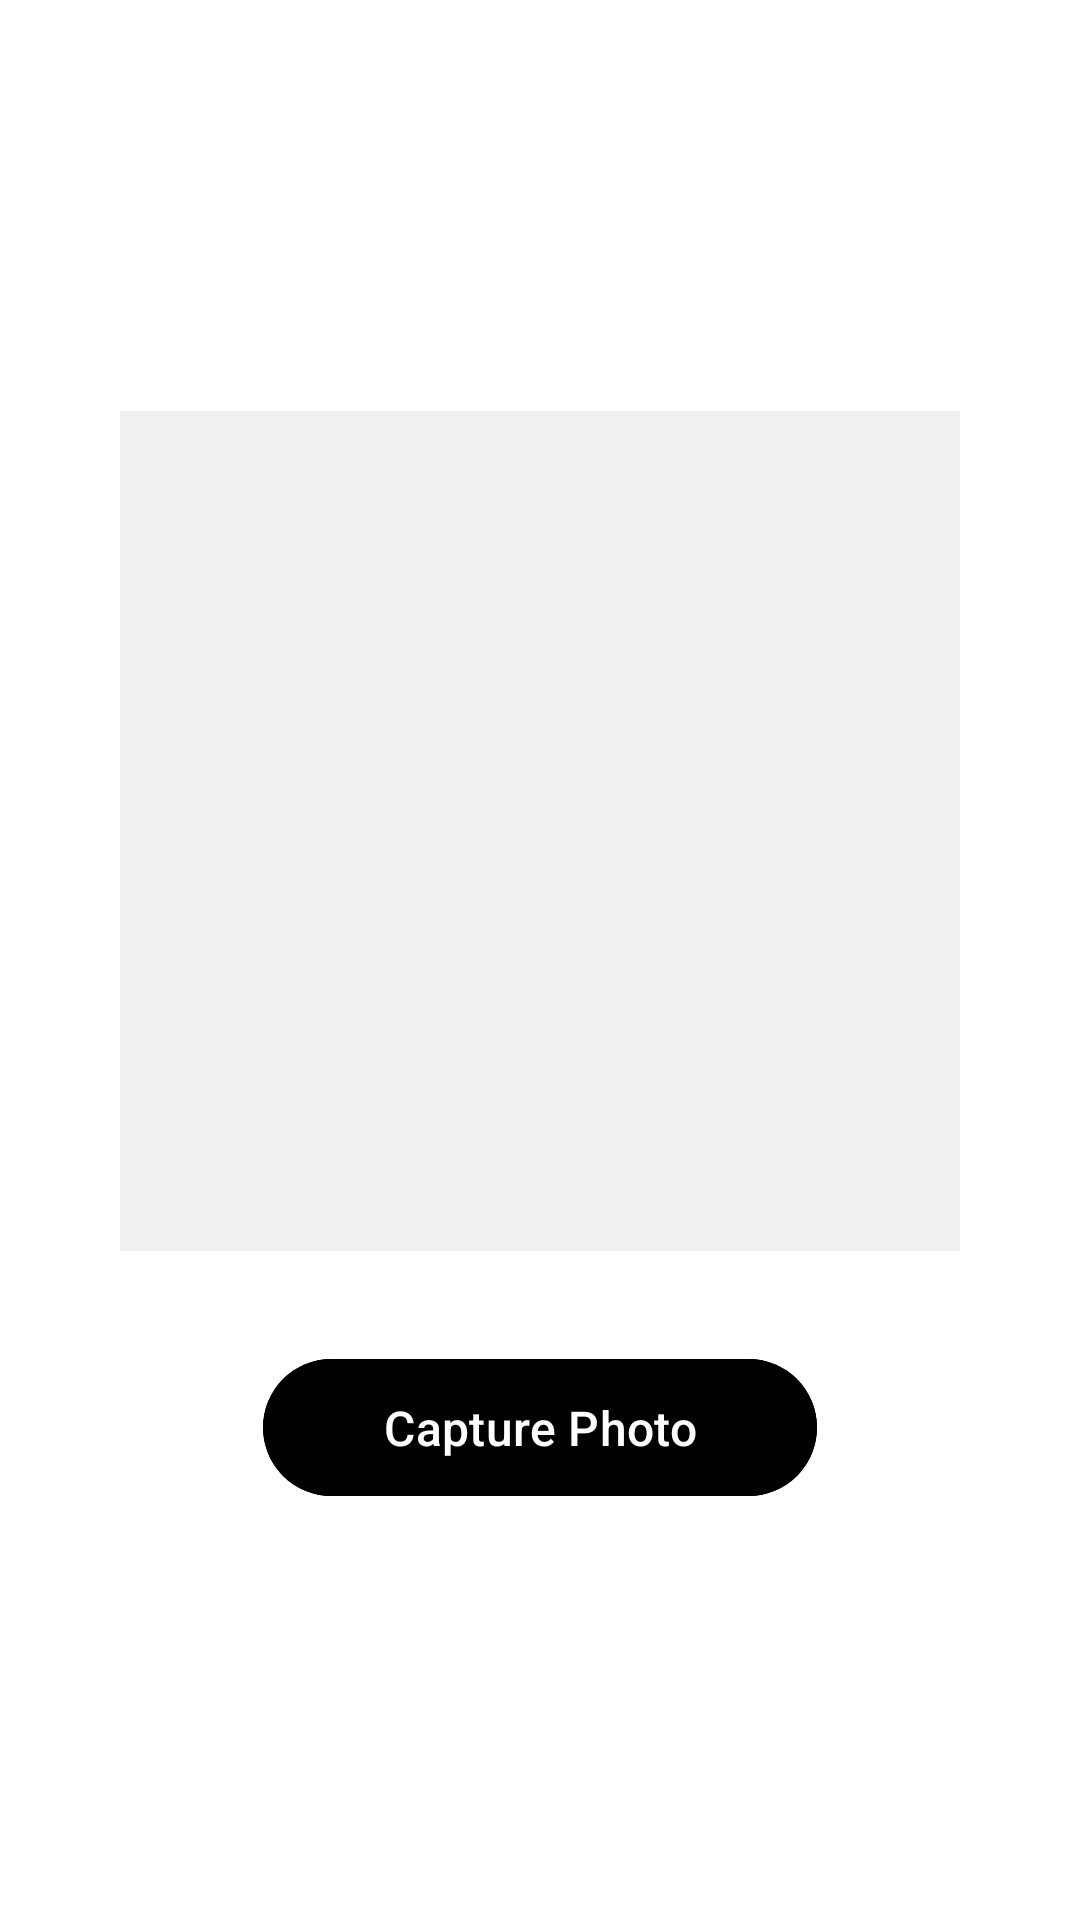

This screen was rendered from an Android layout file. Write that file and the resources it references.
<!-- AndroidManifest.xml: application theme Theme.BinaDesa -->
<!-- res/layout/fragment_tab_capture.xml -->
<?xml version="1.0" encoding="utf-8"?>
<LinearLayout xmlns:android="http://schemas.android.com/apk/res/android"
    xmlns:app="http://schemas.android.com/apk/res-auto"
    android:layout_width="match_parent"
    android:layout_height="match_parent"
    android:orientation="vertical"
    android:gravity="center"
    android:background="#FFFFFF"
    android:padding="16dp">

    <ImageView
        android:id="@+id/ivCapturedImage"
        android:layout_width="280dp"
        android:layout_height="280dp"
        android:scaleType="centerCrop"
        android:background="#F0F0F0"
        android:contentDescription="Preview captured image" />

    <com.google.android.material.button.MaterialButton
        android:id="@+id/btnCapture"
        android:layout_width="wrap_content"
        android:layout_height="wrap_content"
        android:layout_marginTop="32dp"
        android:text="Capture Photo"
        android:paddingStart="40dp"
        android:paddingEnd="40dp"
        android:paddingTop="12dp"
        android:paddingBottom="12dp"
        app:cornerRadius="100dp"
        android:backgroundTint="@color/purple_primary"
        android:textColor="@android:color/white"
        android:textAllCaps="false"
        android:textSize="16sp" />

</LinearLayout>
<!-- resources referenced by this layout -->
<resources>
  <style name="Theme.BinaDesa" parent="Base.Theme.BinaDesa" />
  <style name="Base.Theme.BinaDesa" parent="Theme.Material3.DayNight.NoActionBar">
          <item name="colorPrimary">@color/primary</item>
          <item name="colorSecondary">@color/accent</item>
          <item name="android:windowBackground">@color/background</item>
      </style>
  <color name="primary">#2E7D32</color>
  <color name="accent">#FFA000</color>
  <color name="background">#F5F5F5</color>
</resources>
